Run: headless pygame with SDL's dummy video driver; simulated clock (each Clock.tick advances the game by its frame time, no real sleeping); random seed 0; keys injected as events and as key.get_pressed() state; no mouse input.
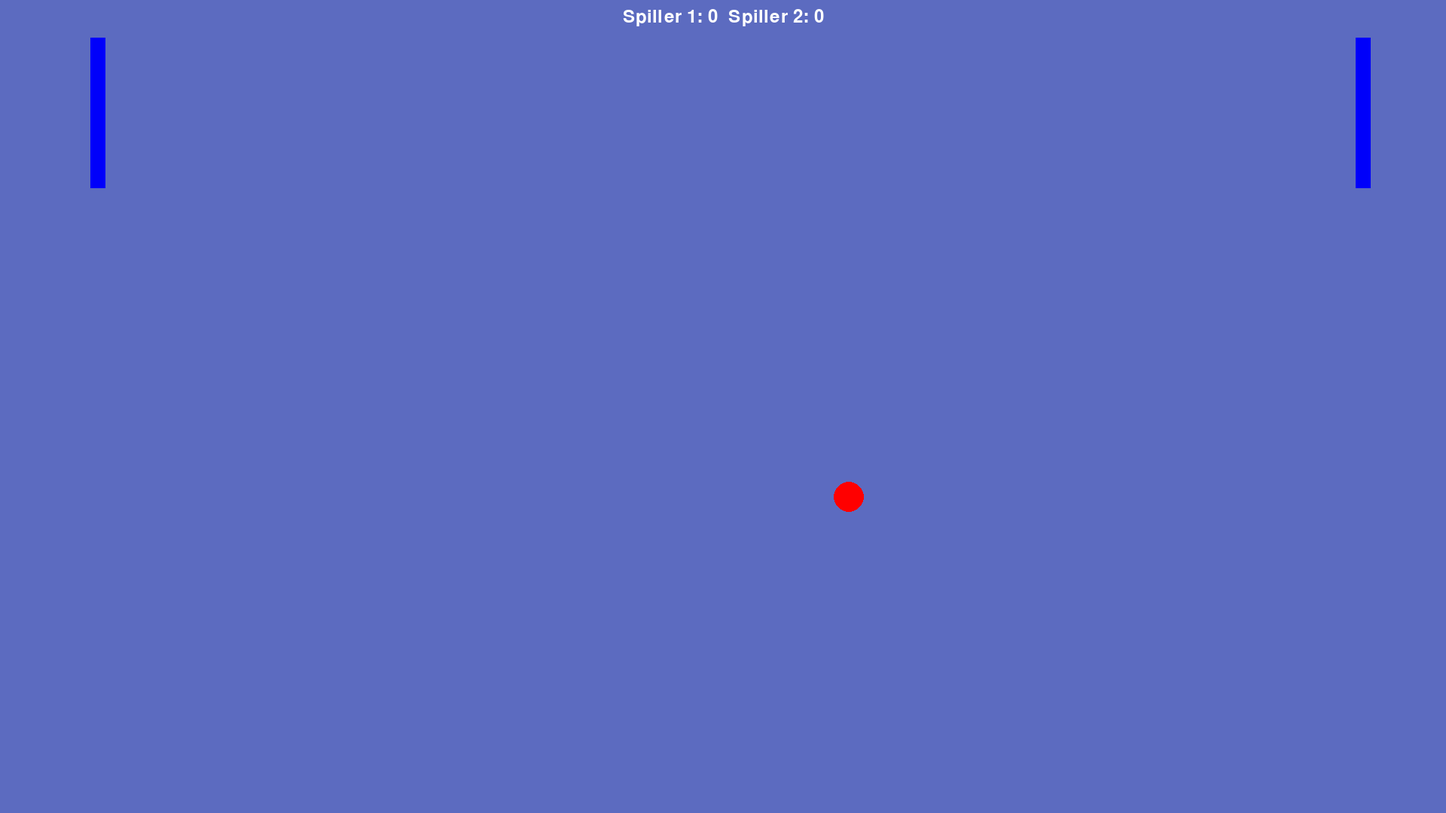
Frame 1 of 4 · flips 1–60 · no input
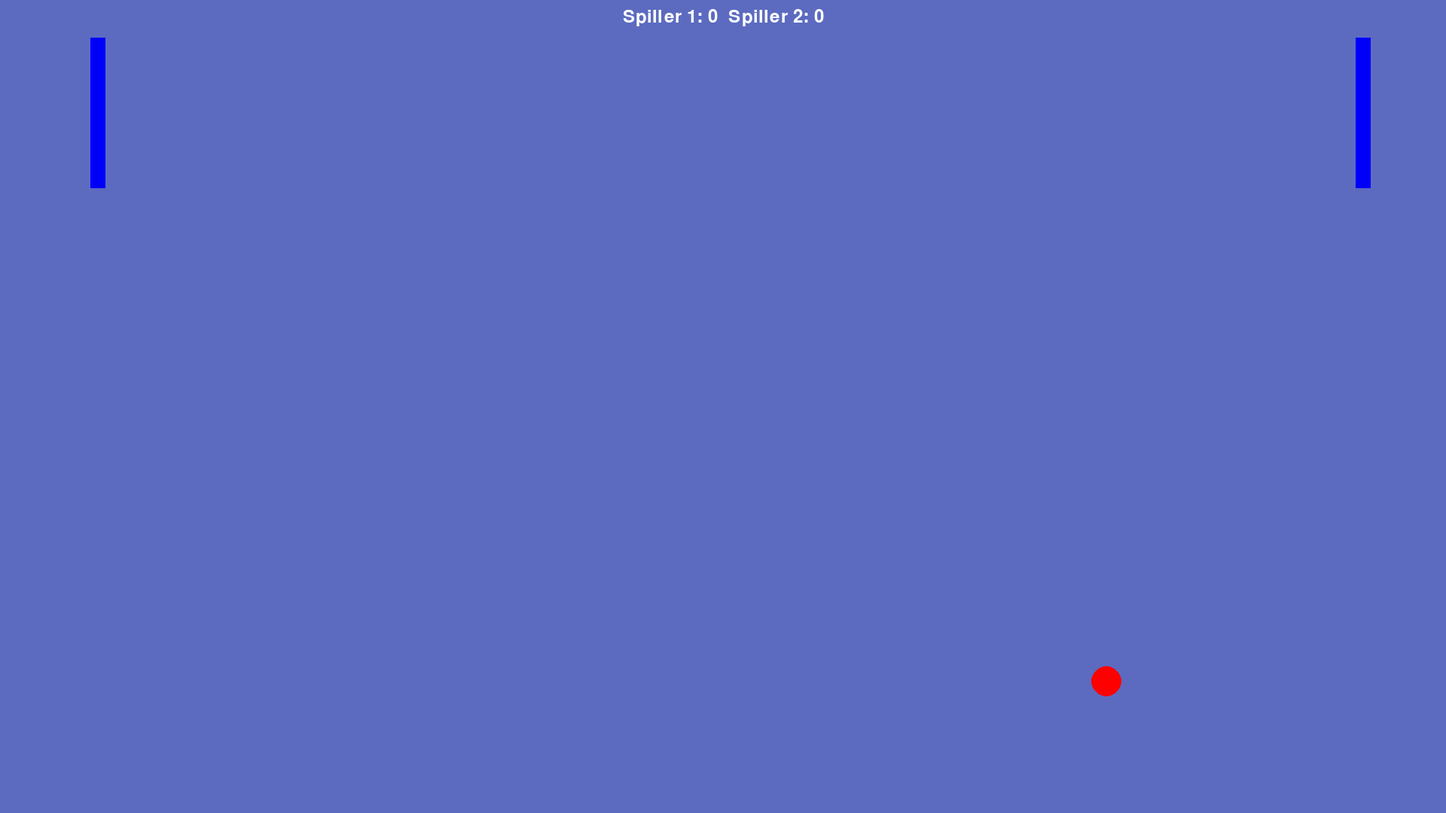
Frame 2 of 4 · flips 61–180 · tapped SPACE, RETURN · held RIGHT (→), D
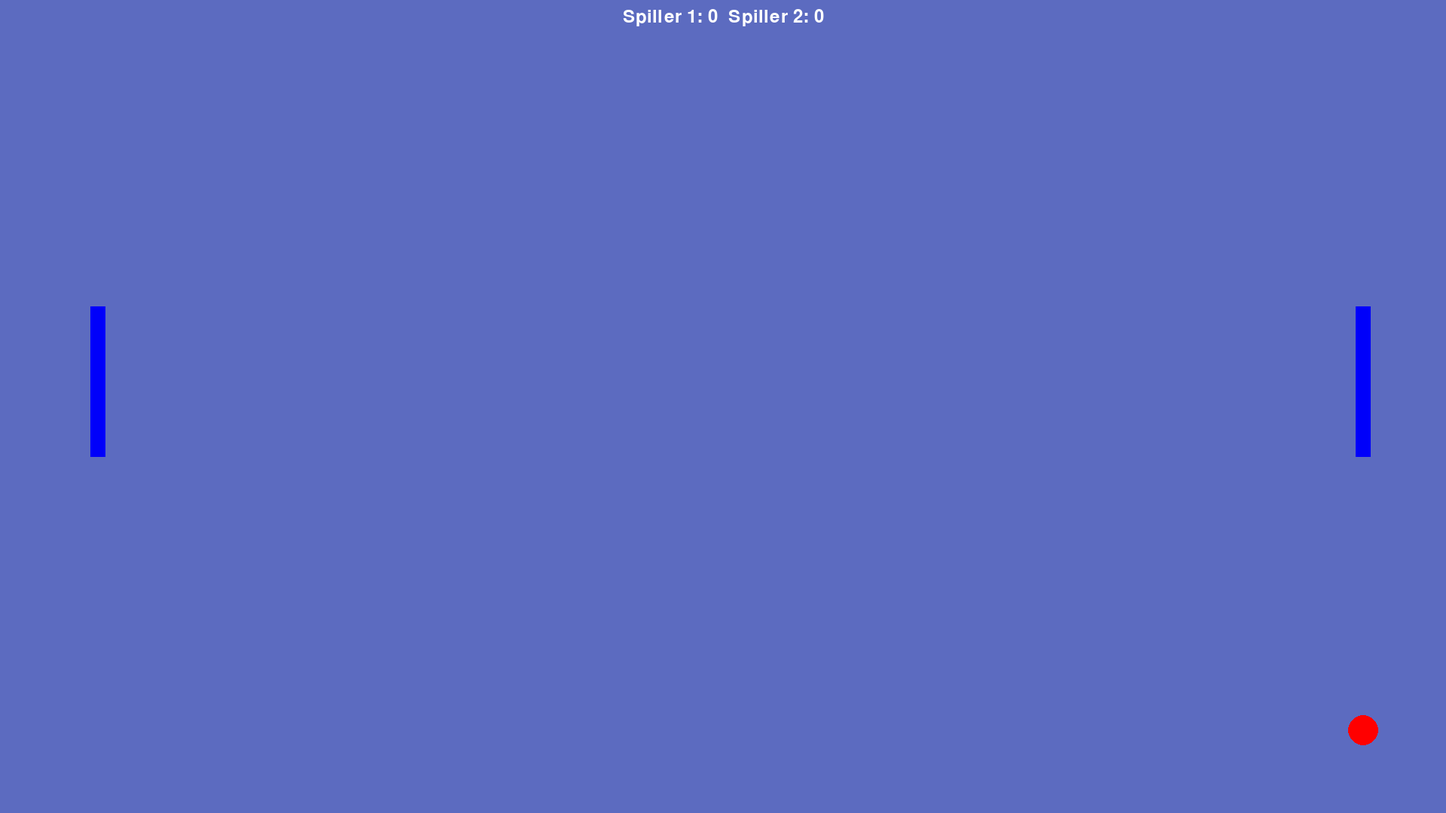
Frame 3 of 4 · flips 181–300 · held DOWN (↓), S
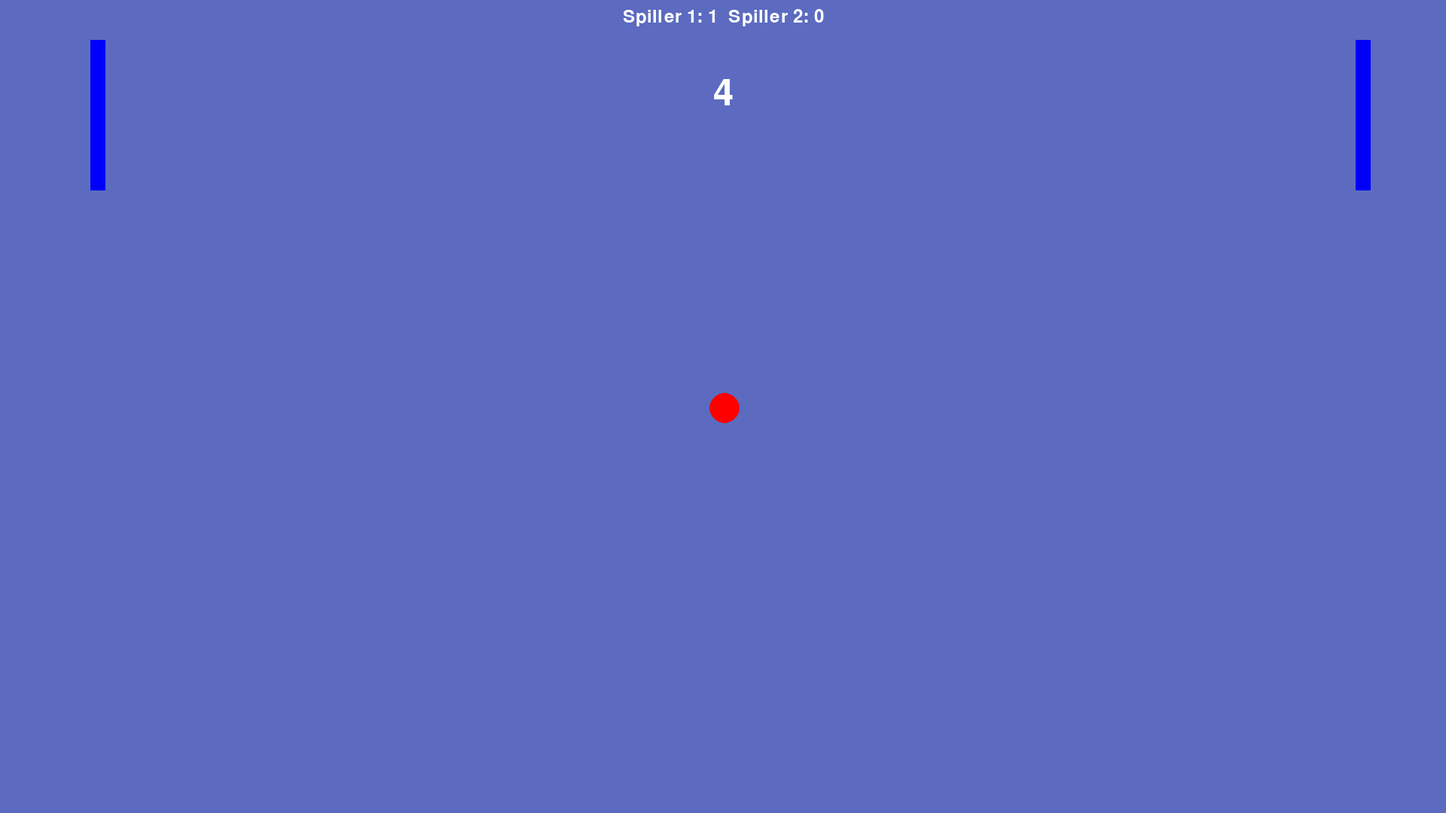
Frame 4 of 4 · flips 301–420 · held LEFT (←), A, UP (↑), W

The pygame program that drew these frames:

import pygame as pg
from pygame.locals import (QUIT, K_UP, K_DOWN, K_RIGHT, K_LEFT, K_w, K_s)
import math as m
import random

pg.init()

# Oppretter et vindu der vi skal "tegne" innholdet vårt
VINDU_BREDDE = 1920
VINDU_HOYDE = 1080
vindu = pg.display.set_mode([VINDU_BREDDE, VINDU_HOYDE])

class objekter():
    def __init__(self, x, y, radius, farge, vindusobjekt, size):
        self.x = x
        self.y = y
        self.radius = radius
        self.farge = farge
        self.vindusobjekt = vindusobjekt
        self.width, self.height = size

    def tegnCircle(self):
        pg.draw.circle(self.vindusobjekt, self.farge, (self.x, self.y), self.radius)

    def tegnRectangle(self):
        rect = (self.x, self.y, self.width, self.height)
        pg.draw.rect(self.vindusobjekt, self.farge, rect)

class Ball(objekter):
    def __init__(self, x, y, radius, farge, vindusobjekt):
        super().__init__(x, y, radius, farge, vindusobjekt, (0, 0))
        self.reset_ball()

    def reset_ball(self):
        self.x = VINDU_BREDDE // 2
        self.y = VINDU_HOYDE // 2
        self.radius = 20
        self.farge = (255, 0, 0)
        self.xFart = random.uniform(2.0, 3.0) * random.choice([-1, 1])
        self.yFart = random.uniform(2.0, 3.0) * random.choice([-1, 1])
        self.nedtelling_tid = 0
        self.PAUSE_VARIGHET = 300  # Juster denne verdien for å endre pausens lengde

    def flytt(self, spiller1, spiller2):
        """Method to move the bouncing ball"""
        if self.nedtelling_tid > 0:
            self.nedtelling_tid -= 1
            return

        if ((self.x - self.radius) <= 0):
            self.xFart = abs(self.xFart)
            spiller2.poeng += 1  # Øk poeng for spiller 2
            self.reset_ball()
            self.start_nedtelling()

        if ((self.x + self.radius) >= self.vindusobjekt.get_width()):
            self.xFart = -abs(self.xFart)
            spiller1.poeng += 1  # Øk poeng for spiller 1
            self.reset_ball()
            self.start_nedtelling()

        if ((self.y - self.radius) <= 0) or ((self.y + self.radius) >= self.vindusobjekt.get_height()):
            self.yFart = -self.yFart

        self.x += self.xFart
        self.y += self.yFart

    def reset_posisjon(self):
        self.x = VINDU_BREDDE // 2
        self.y = VINDU_HOYDE // 2
        self.xFart = 2.5  # Endre tilbake til den opprinnelige farten
        self.yFart = 2.5

    def start_nedtelling(self):
        self.nedtelling_tid = self.PAUSE_VARIGHET  # Juster denne verdien for å endre pausens lengde

    def tegn_nedtelling(self):
        if self.nedtelling_tid > 0:
            font = pg.font.Font(None, 72)
            nedtellingtekst = font.render(f"{int(self.nedtelling_tid/60) + 1}", True, (255, 255, 255))
            vindu.blit(nedtellingtekst, (VINDU_BREDDE // 2 - nedtellingtekst.get_width() // 2, 100))

class Spiller(objekter):
    def __init__(self, x, y, radius, height, width, farge, vindusobjekt, fart):
        super().__init__(x, y, radius, farge, vindusobjekt, (height, width))
        self.fart = fart
        self.poeng = 0

    def flytt(self, taster):
        """Metode for å flytte spilleren"""
        if taster[K_w]:
            self.y -= self.fart
        if taster[K_s]:
            self.y += self.fart

    def collide_with(self, ball):
        paddle_rect = pg.Rect(self.x, self.y, self.width, self.height)
        ball_rect = pg.Rect(ball.x - ball.radius, ball.y - ball.radius, ball.radius * 2, ball.radius * 2)
        return paddle_rect.colliderect(ball_rect)

class Spiller2(objekter):
    def __init__(self, x, y, radius, height, width, farge, vindusobjekt, fart):
        super().__init__(x, y, radius, farge, vindusobjekt, (height, width))
        self.fart = fart
        self.poeng = 0

    def flytt(self, taster):
        """Metode for å flytte spilleren"""
        if taster[K_UP]:
            self.y -= self.fart
        if taster[K_DOWN]:
            self.y += self.fart

    def collide_with(self, ball):
        paddle_rect = pg.Rect(self.x, self.y, self.width, self.height)
        ball_rect = pg.Rect(ball.x - ball.radius, ball.y - ball.radius, ball.radius * 2, ball.radius * 2)
        return paddle_rect.colliderect(ball_rect)

ball = Ball(200, 200, 20, (255, 0, 0), vindu)
spiller1 = Spiller(120, 50, 0, 20, 200, (0, 0, 250), vindu, 3)
spiller2 = Spiller2(1800, 50, 0, 20, 200, (0, 0, 250), vindu, 3)
score_font = pg.font.Font(None, 36)

fortsett = True
while fortsett:
    for event in pg.event.get():
        if event.type == QUIT:
            fortsett = False

    trykkede_taster = pg.key.get_pressed()
    vindu.fill((92, 107, 192))

    ball.tegnCircle()
    ball.flytt(spiller1, spiller2)
    spiller1.tegnRectangle()
    spiller1.flytt(trykkede_taster)
    spiller2.tegnRectangle()
    spiller2.flytt(trykkede_taster)

    if spiller1.collide_with(ball):
        ball.xFart *= -1.1
        ball.yFart *= 1.1

    if spiller2.collide_with(ball):
        ball.xFart *= -1.1
        ball.yFart *= 1.1

    ball.tegn_nedtelling()  # Tegn nedtelling på toppen av skjermen

    if spiller1.poeng < 10 and spiller2.poeng < 10:
        poengtekst = score_font.render(f"Spiller 1: {spiller1.poeng}  Spiller 2: {spiller2.poeng}", True, (255, 255, 255))
        vindu.blit(poengtekst, (VINDU_BREDDE // 2 - poengtekst.get_width() // 2, 10))

    if spiller1.y > 890:
        spiller1.y = 890
    elif spiller1.y < 0:
        spiller1.y = 0

    if spiller2.y > 890:
        spiller2.y = 890
    elif spiller2.y < 0:
        spiller2.y = 0

    print(spiller1.y)

    if spiller1.poeng == 10:
        print("Spiller 1 vinner")
        spiller1_win = score_font.render(f"Spiller 1 VINNER!!!", True, (0, 0, 0))
        vindu.blit(spiller1_win, (VINDU_BREDDE // 2 - spiller1_win.get_width() // 2, VINDU_HOYDE // 2 - spiller1_win.get_height() // 2))
        ball.reset_ball()
        ball.radius = 0

    if spiller2.poeng == 10:
        print("Spiller 2 vinner")
        spiller2_win = score_font.render(f"Spiller 2 VINNER!!!", True, (0, 0, 0))
        vindu.blit(spiller2_win, (VINDU_BREDDE // 2 - spiller2_win.get_width() // 2, VINDU_HOYDE // 2 - spiller2_win.get_height() // 2))
        ball.reset_ball()
        ball.radius = 0

    pg.display.flip()

pg.quit()
